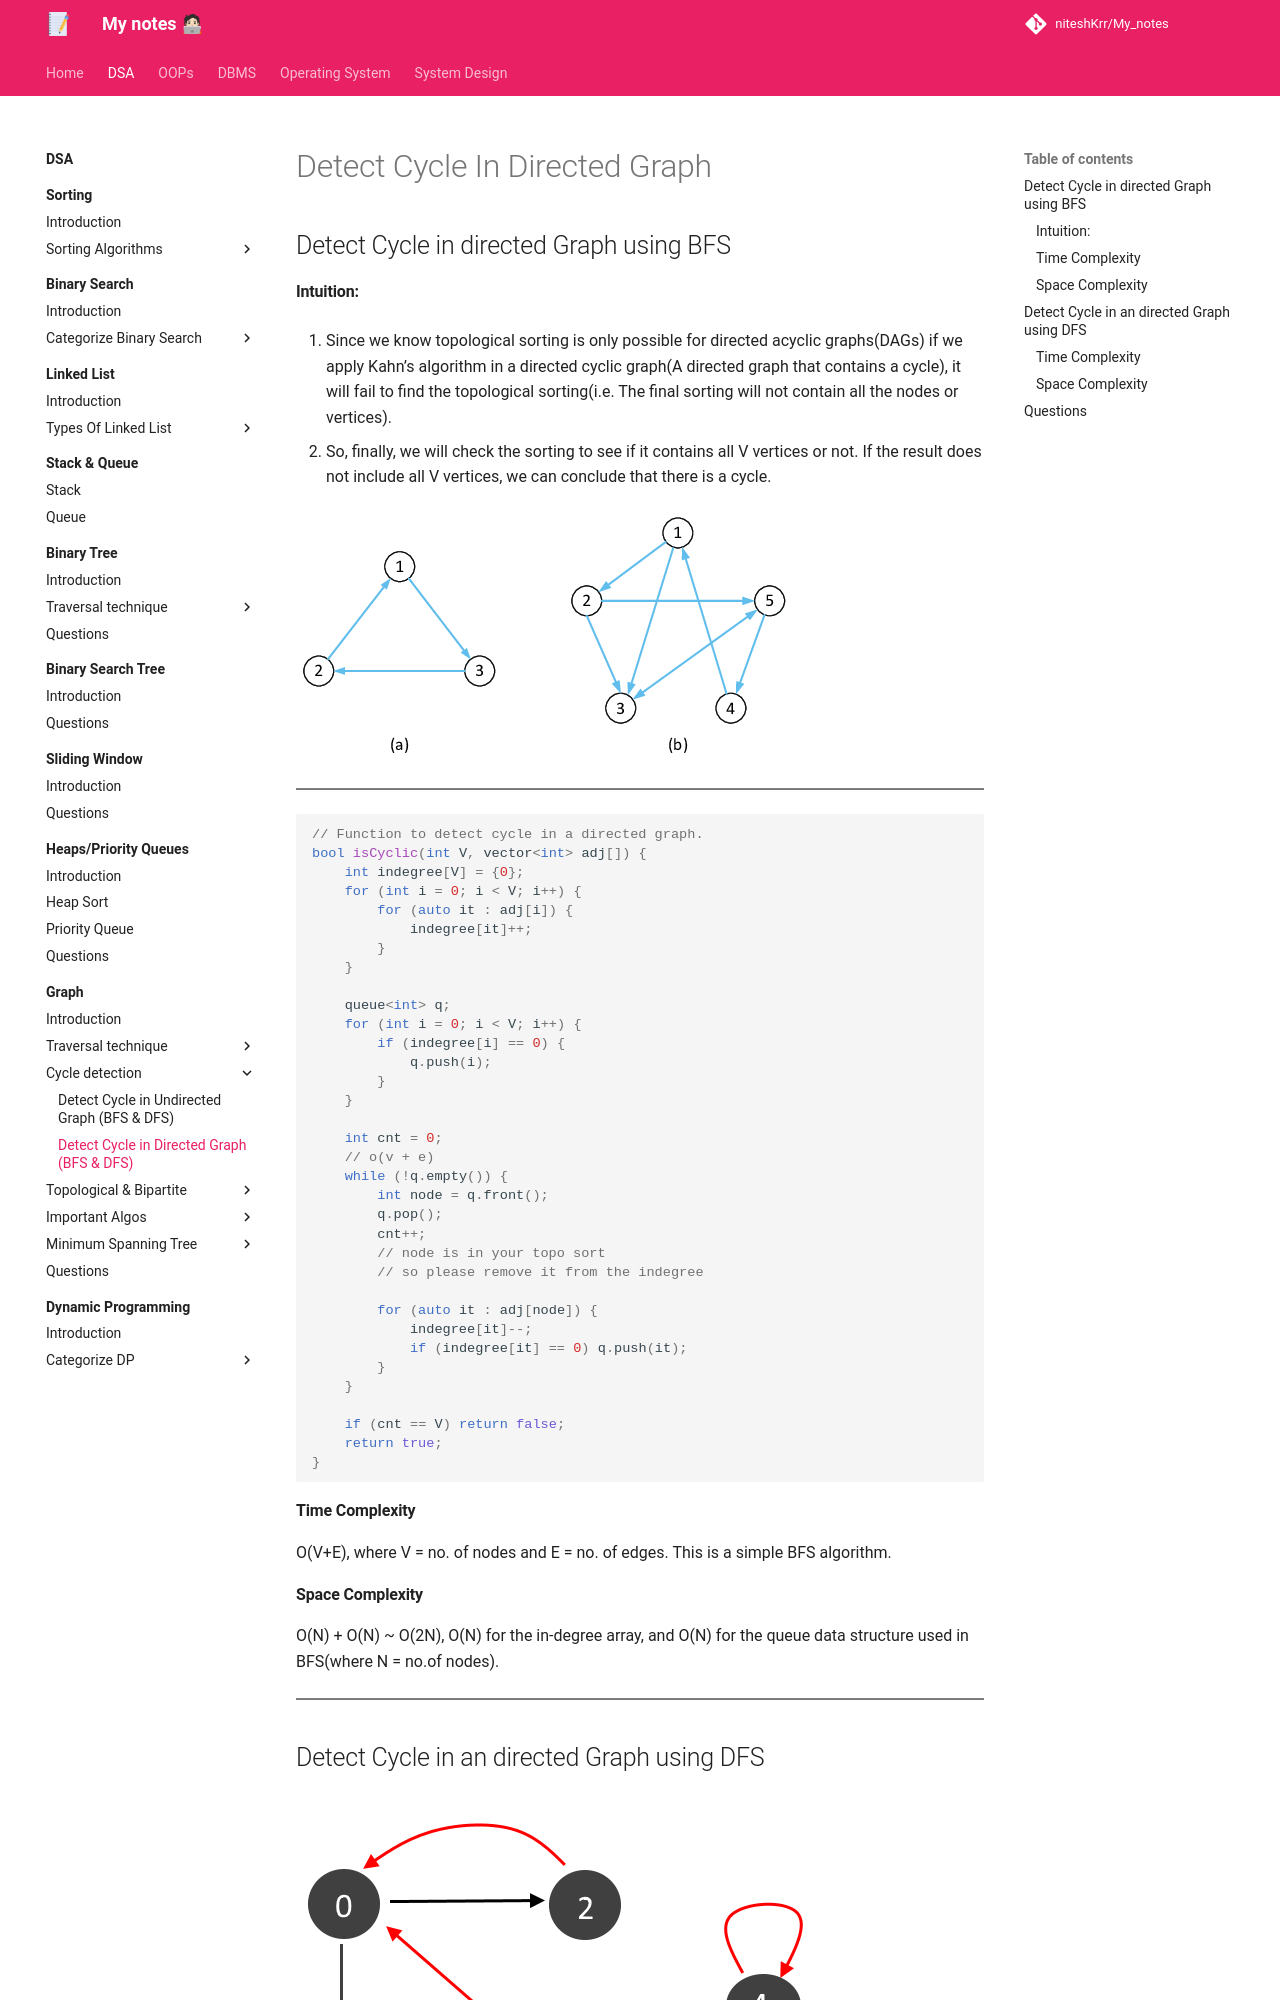

repository: niteshKrr/My_notes · page: dsa/graph/cycle_detection/in_directed_using_bfs_dfs/index.html · generator: mkdocs

# Detect Cycle In Directed Graph

## Detect Cycle in directed Graph using BFS

#### Intuition:

1. Since we know topological sorting is only possible for directed acyclic graphs(DAGs) if we apply Kahn’s algorithm in a directed cyclic graph(A directed graph that contains a cycle), it will fail to find the topological sorting(i.e. The final sorting will not contain all the nodes or vertices).

2. So, finally, we will check the sorting to see if it contains all V vertices or not. If the result does not include all V vertices, we can conclude that there is a cycle.


![loading...](../../../images/dsa/graph/graph13.png)

---


```cpp

// Function to detect cycle in a directed graph.
bool isCyclic(int V, vector<int> adj[]) {
	int indegree[V] = {0};
	for (int i = 0; i < V; i++) {
		for (auto it : adj[i]) {
			indegree[it]++;
		}
	}

	queue<int> q;
	for (int i = 0; i < V; i++) {
		if (indegree[i] == 0) {
			q.push(i);
		}
	}

	int cnt = 0;
	// o(v + e)
	while (!q.empty()) {
		int node = q.front();
		q.pop();
		cnt++;
		// node is in your topo sort
		// so please remove it from the indegree

		for (auto it : adj[node]) {
			indegree[it]--;
			if (indegree[it] == 0) q.push(it);
		}
	}

	if (cnt == V) return false;
	return true;
}

```

#### Time Complexity

O(V+E), where V = no. of nodes and E = no. of edges. This is a simple BFS algorithm.

#### Space Complexity

O(N) + O(N) ~ O(2N), O(N) for the in-degree array, and O(N) for the queue data structure used in BFS(where N = no.of nodes).



---
